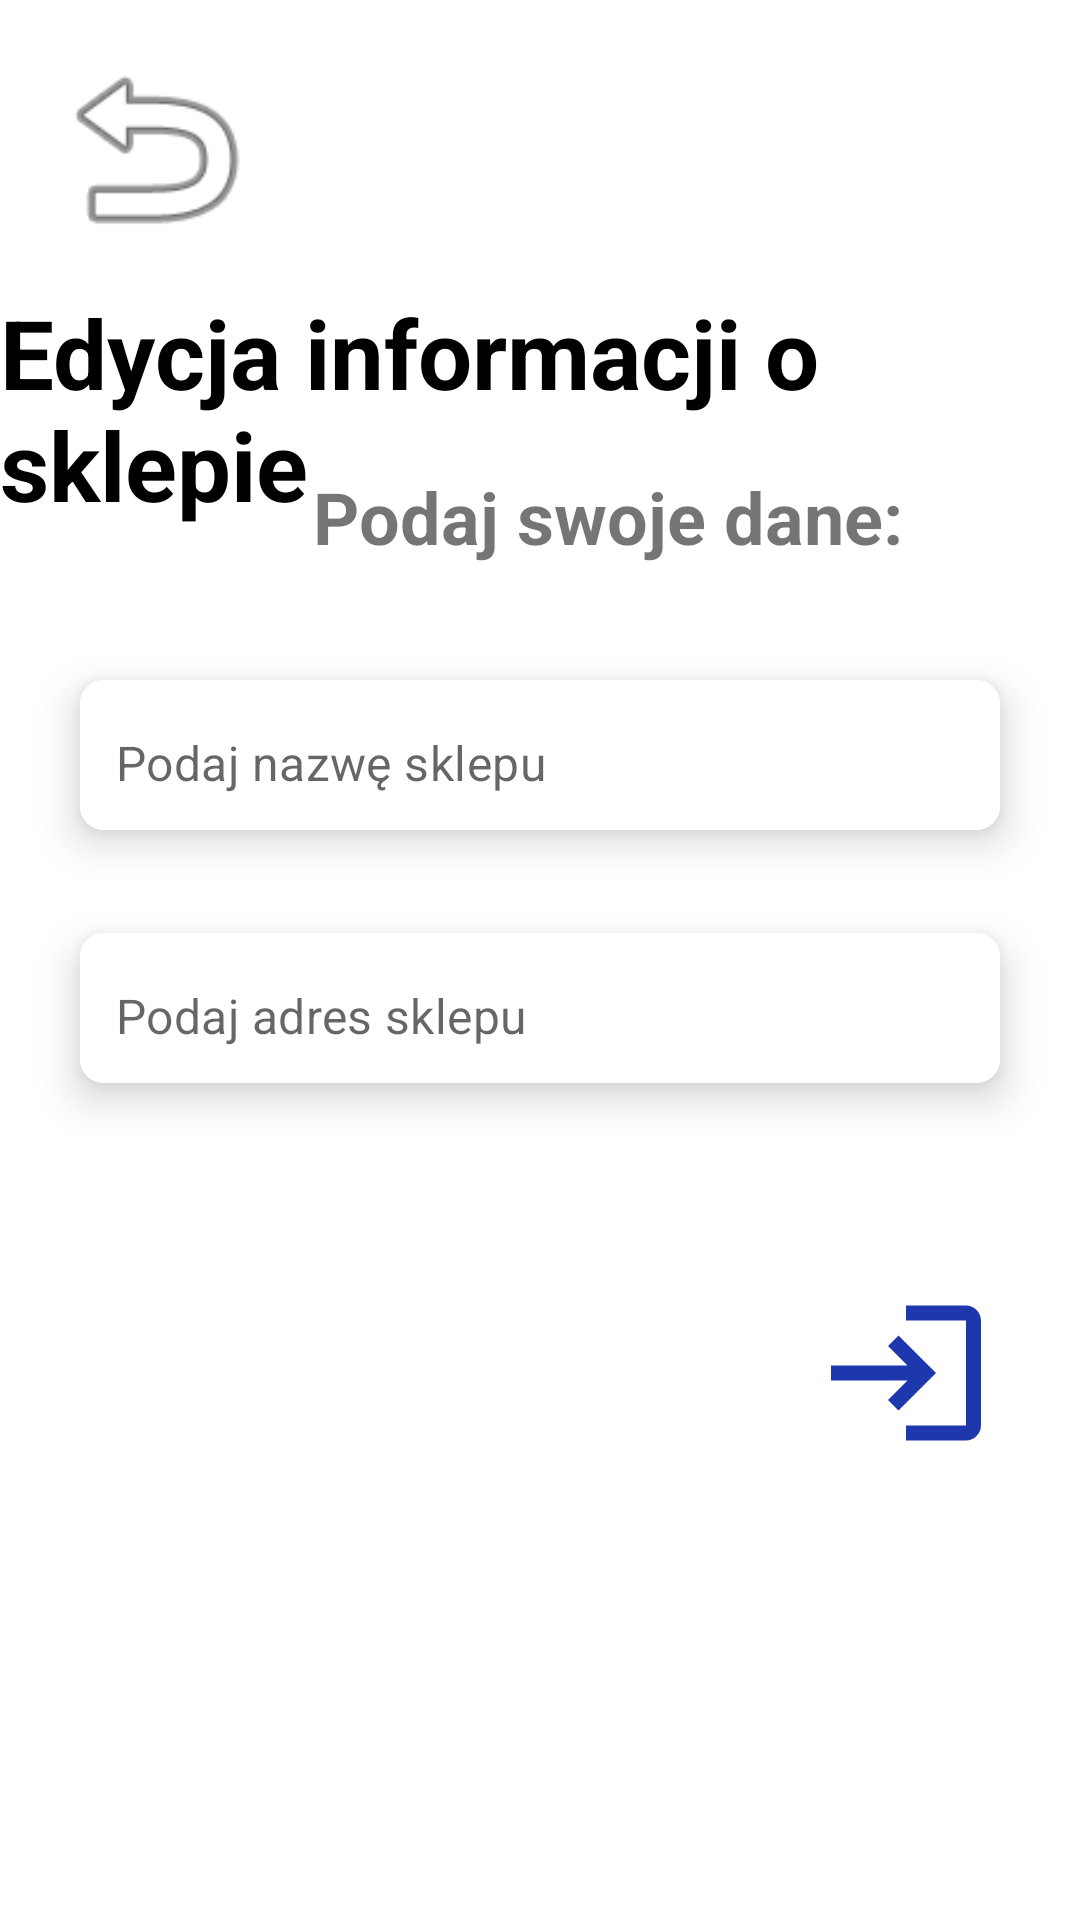

Android layout source for this screen:
<!-- AndroidManifest.xml: application theme Theme.Szybkiezakupki -->
<!-- res/layout/shop_fragment_information.xml -->
<?xml version="1.0" encoding="utf-8"?>
<androidx.constraintlayout.widget.ConstraintLayout xmlns:android="http://schemas.android.com/apk/res/android"
    xmlns:app="http://schemas.android.com/apk/res-auto"
    xmlns:tools="http://schemas.android.com/tools"
    android:id="@+id/frameLayout3"
    android:layout_width="match_parent"
    android:layout_height="match_parent"
    tools:context=".fragment.ShopInformationFragment">

    <TextView
        android:id="@+id/textChgShopHeader"
        android:layout_width="wrap_content"
        android:layout_height="wrap_content"
        android:layout_marginTop="96dp"
        android:text="Edycja informacji o sklepie"
        android:textColor="@color/black"
        android:textSize="32sp"
        android:textStyle="bold"
        app:layout_constraintEnd_toEndOf="parent"
        app:layout_constraintStart_toStartOf="parent"
        app:layout_constraintTop_toTopOf="parent" />

    <com.google.android.material.card.MaterialCardView
        android:id="@+id/cardView1"
        android:layout_width="0dp"
        android:layout_height="wrap_content"
        android:layout_marginHorizontal="16dp"
        android:layout_marginTop="212dp"
        app:cardCornerRadius="8dp"
        app:cardElevation="8dp"
        app:cardUseCompatPadding="true"
        app:layout_constraintEnd_toEndOf="parent"
        app:layout_constraintHorizontal_bias="0.0"
        app:layout_constraintStart_toStartOf="parent"
        app:layout_constraintTop_toTopOf="parent">

        <com.google.android.material.textfield.TextInputLayout
            android:layout_width="match_parent"
            android:layout_height="50dp"
            android:background="@color/white"
            app:boxStrokeWidth="0dp"
            app:boxStrokeWidthFocused="0dp"
            app:hintEnabled="false" >

            <com.google.android.material.textfield.TextInputEditText
                android:id="@+id/shopNameEt"
                android:layout_width="match_parent"
                android:layout_height="50dp"
                android:background="@color/white"
                android:hint="@string/shop_name"
                android:inputType="text"
                android:paddingStart="12dp"
                android:paddingTop="15dp" />
        </com.google.android.material.textfield.TextInputLayout>


    </com.google.android.material.card.MaterialCardView>

    <com.google.android.material.card.MaterialCardView
        android:id="@+id/cardView2"
        android:layout_width="0dp"
        android:layout_height="wrap_content"
        android:layout_marginHorizontal="16dp"
        android:layout_marginTop="5dp"
        app:cardCornerRadius="8dp"
        app:cardElevation="8dp"
        app:cardUseCompatPadding="true"
        app:layout_constraintEnd_toEndOf="parent"
        app:layout_constraintHorizontal_bias="0.5"
        app:layout_constraintStart_toStartOf="parent"
        app:layout_constraintTop_toBottomOf="@id/cardView1">


        <com.google.android.material.textfield.TextInputLayout
            android:layout_width="match_parent"
            android:layout_height="50dp"
            android:background="@color/white"
            app:boxStrokeWidth="0dp"
            app:boxStrokeWidthFocused="0dp"
            app:hintEnabled="false">

            <com.google.android.material.textfield.TextInputEditText
                android:id="@+id/addressEt"
                android:layout_width="match_parent"
                android:layout_height="match_parent"
                android:background="@color/white"
                android:hint="@string/shop_address"
                android:inputType="text"
                android:paddingStart="12dp"
                android:paddingTop="15dp" />

        </com.google.android.material.textfield.TextInputLayout>

    </com.google.android.material.card.MaterialCardView>

    <ImageView
        android:id="@+id/nextBtn"
        android:layout_width="60dp"
        android:layout_height="60dp"
        android:layout_marginTop="52dp"
        android:layout_marginEnd="12dp"
        android:src="@drawable/login_arrow"
        app:layout_constraintEnd_toEndOf="@+id/cardView2"
        app:layout_constraintTop_toBottomOf="@+id/cardView2" />

    <androidx.constraintlayout.widget.Guideline
        android:id="@+id/guideline2"
        android:layout_width="wrap_content"
        android:layout_height="wrap_content"
        android:orientation="vertical"
        app:layout_constraintGuide_percent="0.24" />

    <androidx.constraintlayout.widget.Guideline
        android:id="@+id/guideline3"
        android:layout_width="wrap_content"
        android:layout_height="wrap_content"
        android:orientation="vertical"
        app:layout_constraintGuide_percent="0.76" />

    <TextView
        android:id="@+id/textView5"
        android:layout_width="237dp"
        android:layout_height="41dp"
        android:layout_marginStart="84dp"
        android:layout_marginTop="156dp"
        android:text="Podaj swoje dane:"
        android:textAlignment="center"
        android:textSize="24sp"
        android:textStyle="bold"
        app:layout_constraintStart_toStartOf="parent"
        app:layout_constraintTop_toTopOf="parent" />

    <ImageView
        android:id="@+id/backbtn"
        android:layout_width="79dp"
        android:layout_height="75dp"
        android:layout_marginStart="12dp"
        android:layout_marginTop="12dp"
        android:src="@android:drawable/ic_menu_revert"
        app:layout_constraintStart_toStartOf="parent"
        app:layout_constraintTop_toTopOf="parent" />

</androidx.constraintlayout.widget.ConstraintLayout>
<!-- resources referenced by this layout -->
<resources>
  <!-- drawable login_arrow (drawable) -->
  <vector android:autoMirrored="true" android:height="24dp"
      android:tint="#1D37AC" android:viewportHeight="24"
      android:viewportWidth="24" android:width="24dp" xmlns:android="http://schemas.android.com/apk/res/android">
      <path android:fillColor="@android:color/white" android:pathData="M11,7L9.6,8.4l2.6,2.6H2v2h10.2l-2.6,2.6L11,17l5,-5L11,7zM20,19h-8v2h8c1.1,0 2,-0.9 2,-2V5c0,-1.1 -0.9,-2 -2,-2h-8v2h8V19z"/>
  </vector>
  <string name="shop_address">Podaj adres sklepu</string>
  <string name="shop_name">Podaj nazwę sklepu</string>
  <style name="Theme.Szybkiezakupki" parent="Theme.MaterialComponents.DayNight.NoActionBar">
          
          <item name="colorPrimary">@color/purple_500</item>
          <item name="colorPrimaryVariant">@color/purple_700</item>
          <item name="colorOnPrimary">@color/white</item>
          
          <item name="colorSecondary">@color/teal_200</item>
          <item name="colorSecondaryVariant">@color/teal_700</item>
          <item name="colorOnSecondary">@color/black</item>
          
          <item name="android:statusBarColor" tools:targetApi="21">?attr/colorPrimaryVariant</item>
          
      </style>
  <!-- not gathered from this repository: default colours our renderer supplied (Android Studio template values) -->
  <color name="purple_500">#FF6200EE</color>
  <color name="purple_700">#FF3700B3</color>
  <color name="teal_200">#FF03DAC5</color>
  <color name="teal_700">#FF018786</color>
  <color name="black">#FF000000</color>
  <color name="white">#FFFFFFFF</color>
</resources>
